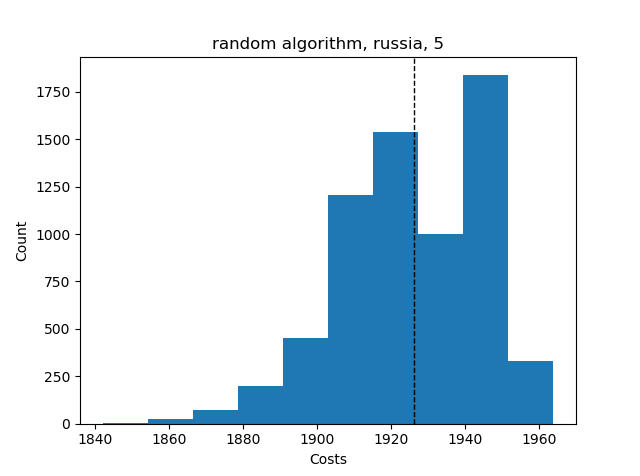

Data behind this chart, as committed beside it:
Try No, Score, Even Distribution Score, Cheapest Station, Costs, Amount of Stations, Lowest price, Highest price, Mean price, Lowest distribution, Highest distribution, Mean distribution, Average Time, Fails, How many Stations
0, {'1': 15, '2': 17, '3': 16, '4': 21, '5'…, 57.5, 2, 1924, 5, , , , , , , , , 
1, {'1': 16, '2': 20, '3': 13, '4': 18, '5'…, 57.4, 2, 1912, 5, , , , , , , , , 
2, {'1': 16, '2': 15, '3': 15, '4': 16, '5'…, 57.6, 2, 1940, 5, , , , , , , , , 
3, {'1': 17, '2': 15, '3': 16, '4': 19, '5'…, 57.8, 2, 1945, 5, , , , , , , , , 
4, {'1': 16, '2': 20, '3': 12, '4': 18, '5'…, 57.2, 2, 1897, 5, , , , , , , , , 
5, {'1': 14, '2': 20, '3': 17, '4': 16, '5'…, 57.6, 2, 1928, 5, , , , , , , , , 
6, {'1': 14, '2': 16, '3': 20, '4': 18, '5'…, 57.6, 2, 1925, 5, , , , , , , , , 
7, {'1': 19, '2': 17, '3': 16, '4': 18, '5'…, 57.5, 2, 1914, 5, , , , , , , , , 
8, {'1': 19, '2': 18, '3': 15, '4': 16, '5'…, 57.8, 2, 1942, 5, , , , , , , , , 
9, {'1': 16, '2': 16, '3': 16, '4': 16, '5'…, 57.8, 2, 1961, 5, , , , , , , , , 
10, {'1': 16, '2': 18, '3': 17, '4': 15, '5'…, 57.9, 2, 1947, 5, , , , , , , , , 
11, {'1': 18, '2': 16, '3': 18, '4': 14, '5'…, 57.8, 2, 1931, 5, , , , , , , , , 
12, {'1': 16, '2': 16, '3': 17, '4': 17, '5'…, 57.9, 2, 1964, 5, , , , , , , , , 
13, {'1': 14, '2': 19, '3': 16, '4': 18, '5'…, 57.7, 2, 1929, 5, , , , , , , , , 
14, {'1': 16, '2': 14, '3': 19, '4': 18, '5'…, 57.7, 2, 1929, 5, , , , , , , , , 
15, {'1': 18, '2': 16, '3': 15, '4': 16, '5'…, 57.9, 2, 1946, 5, , , , , , , , , 
16, {'1': 18, '2': 18, '3': 16, '4': 17, '5'…, 57.8, 2, 1931, 5, , , , , , , , , 
17, {'1': 14, '2': 18, '3': 17, '4': 17, '5'…, 57.8, 2, 1934, 5, , , , , , , , , 
18, {'1': 14, '2': 17, '3': 20, '4': 14, '5'…, 57.5, 2, 1923, 5, , , , , , , , , 
19, {'1': 19, '2': 15, '3': 17, '4': 17, '5'…, 57.8, 2, 1943, 5, , , , , , , , , 
20, {'1': 17, '2': 16, '3': 16, '4': 16, '5'…, 57.9, 2, 1962, 5, , , , , , , , , 
21, {'1': 14, '2': 15, '3': 18, '4': 18, '5'…, 57.8, 2, 1929, 5, , , , , , , , , 
22, {'1': 19, '2': 16, '3': 16, '4': 15, '5'…, 57.8, 2, 1945, 5, , , , , , , , , 
23, {'1': 20, '2': 14, '3': 17, '4': 17, '5'…, 57.6, 2, 1926, 5, , , , , , , , , 
24, {'1': 14, '2': 18, '3': 16, '4': 18, '5'…, 57.8, 2, 1931, 5, , , , , , , , , 
25, {'1': 17, '2': 16, '3': 15, '4': 17, '5'…, 57.9, 2, 1947, 5, , , , , , , , , 
26, {'1': 16, '2': 16, '3': 18, '4': 18, '5'…, 57.9, 2, 1946, 5, , , , , , , , , 
27, {'1': 20, '2': 15, '3': 20, '4': 12, '5'…, 57, 2, 1893, 5, , , , , , , , , 
28, {'1': 17, '2': 16, '3': 14, '4': 16, '5'…, 57.6, 2, 1928, 5, , , , , , , , , 
29, {'1': 15, '2': 17, '3': 16, '4': 19, '5'…, 57.8, 2, 1945, 5, , , , , , , , , 
30, {'1': 17, '2': 15, '3': 17, '4': 16, '5'…, 57.9, 2, 1947, 5, , , , , , , , , 
31, {'1': 16, '2': 16, '3': 18, '4': 14, '5'…, 57.7, 2, 1929, 5, , , , , , , , , 
32, {'1': 14, '2': 18, '3': 19, '4': 18, '5'…, 57.6, 2, 1925, 5, , , , , , , , , 
33, {'1': 19, '2': 16, '3': 16, '4': 18, '5'…, 57.7, 2, 1929, 5, , , , , , , , , 
34, {'1': 18, '2': 18, '3': 16, '4': 15, '5'…, 57.9, 2, 1946, 5, , , , , , , , , 
35, {'1': 16, '2': 19, '3': 18, '4': 13, '5'…, 57.5, 2, 1914, 5, , , , , , , , , 
36, {'1': 14, '2': 19, '3': 17, '4': 18, '5'…, 57.7, 2, 1927, 5, , , , , , , , , 
37, {'1': 14, '2': 16, '3': 15, '4': 19, '5'…, 57.6, 2, 1926, 5, , , , , , , , , 
38, {'1': 15, '2': 20, '3': 14, '4': 16, '5'…, 57.6, 2, 1925, 5, , , , , , , , , 
39, {'1': 19, '2': 17, '3': 16, '4': 13, '5'…, 57.5, 2, 1914, 5, , , , , , , , , 
40, {'1': 18, '2': 16, '3': 18, '4': 15, '5'…, 57.9, 2, 1946, 5, , , , , , , , , 
41, {'1': 16, '2': 20, '3': 14, '4': 14, '5'…, 57.4, 2, 1922, 5, , , , , , , , , 
42, {'1': 14, '2': 21, '3': 15, '4': 15, '5'…, 57.5, 2, 1923, 5, , , , , , , , , 
43, {'1': 16, '2': 17, '3': 17, '4': 12, '5'…, 57.1, 2, 1896, 5, , , , , , , , , 
44, {'1': 17, '2': 16, '3': 16, '4': 16, '5'…, 57.9, 2, 1962, 5, , , , , , , , , 
45, {'1': 14, '2': 19, '3': 15, '4': 18, '5'…, 57.7, 2, 1927, 5, , , , , , , , , 
46, {'1': 19, '2': 18, '3': 14, '4': 13, '5'…, 57.3, 2, 1909, 5, , , , , , , , , 
47, {'1': 17, '2': 14, '3': 18, '4': 16, '5'…, 57.8, 2, 1931, 5, , , , , , , , , 
48, {'1': 13, '2': 17, '3': 17, '4': 19, '5'…, 57.5, 2, 1917, 5, , , , , , , , , 
49, {'1': 17, '2': 16, '3': 14, '4': 18, '5'…, 57.8, 2, 1931, 5, , , , , , , , , 
50, {'1': 15, '2': 17, '3': 15, '4': 18, '5'…, 57.9, 2, 1944, 5, , , , , , , , , 
51, {'1': 16, '2': 20, '3': 13, '4': 16, '5'…, 57.4, 2, 1912, 5, , , , , , , , , 
52, {'1': 16, '2': 14, '3': 20, '4': 16, '5'…, 57.6, 2, 1928, 5, , , , , , , , , 
53, {'1': 14, '2': 16, '3': 16, '4': 18, '5'…, 57.7, 2, 1929, 5, , , , , , , , , 
54, {'1': 15, '2': 21, '3': 14, '4': 17, '5'…, 57.5, 2, 1924, 5, , , , , , , , , 
55, {'1': 20, '2': 18, '3': 16, '4': 14, '5'…, 57.6, 2, 1925, 5, , , , , , , , , 
56, {'1': 15, '2': 16, '3': 18, '4': 18, '5'…, 57.9, 2, 1946, 5, , , , , , , , , 
57, {'1': 17, '2': 16, '3': 16, '4': 17, '5'…, 57.9, 2, 1964, 5, , , , , , , , , 
58, {'1': 15, '2': 17, '3': 18, '4': 18, '5'…, 57.9, 2, 1944, 5, , , , , , , , , 
59, {'1': 17, '2': 18, '3': 18, '4': 16, '5'…, 57.8, 2, 1931, 5, , , , , , , , , 
... 6,607 more rows
